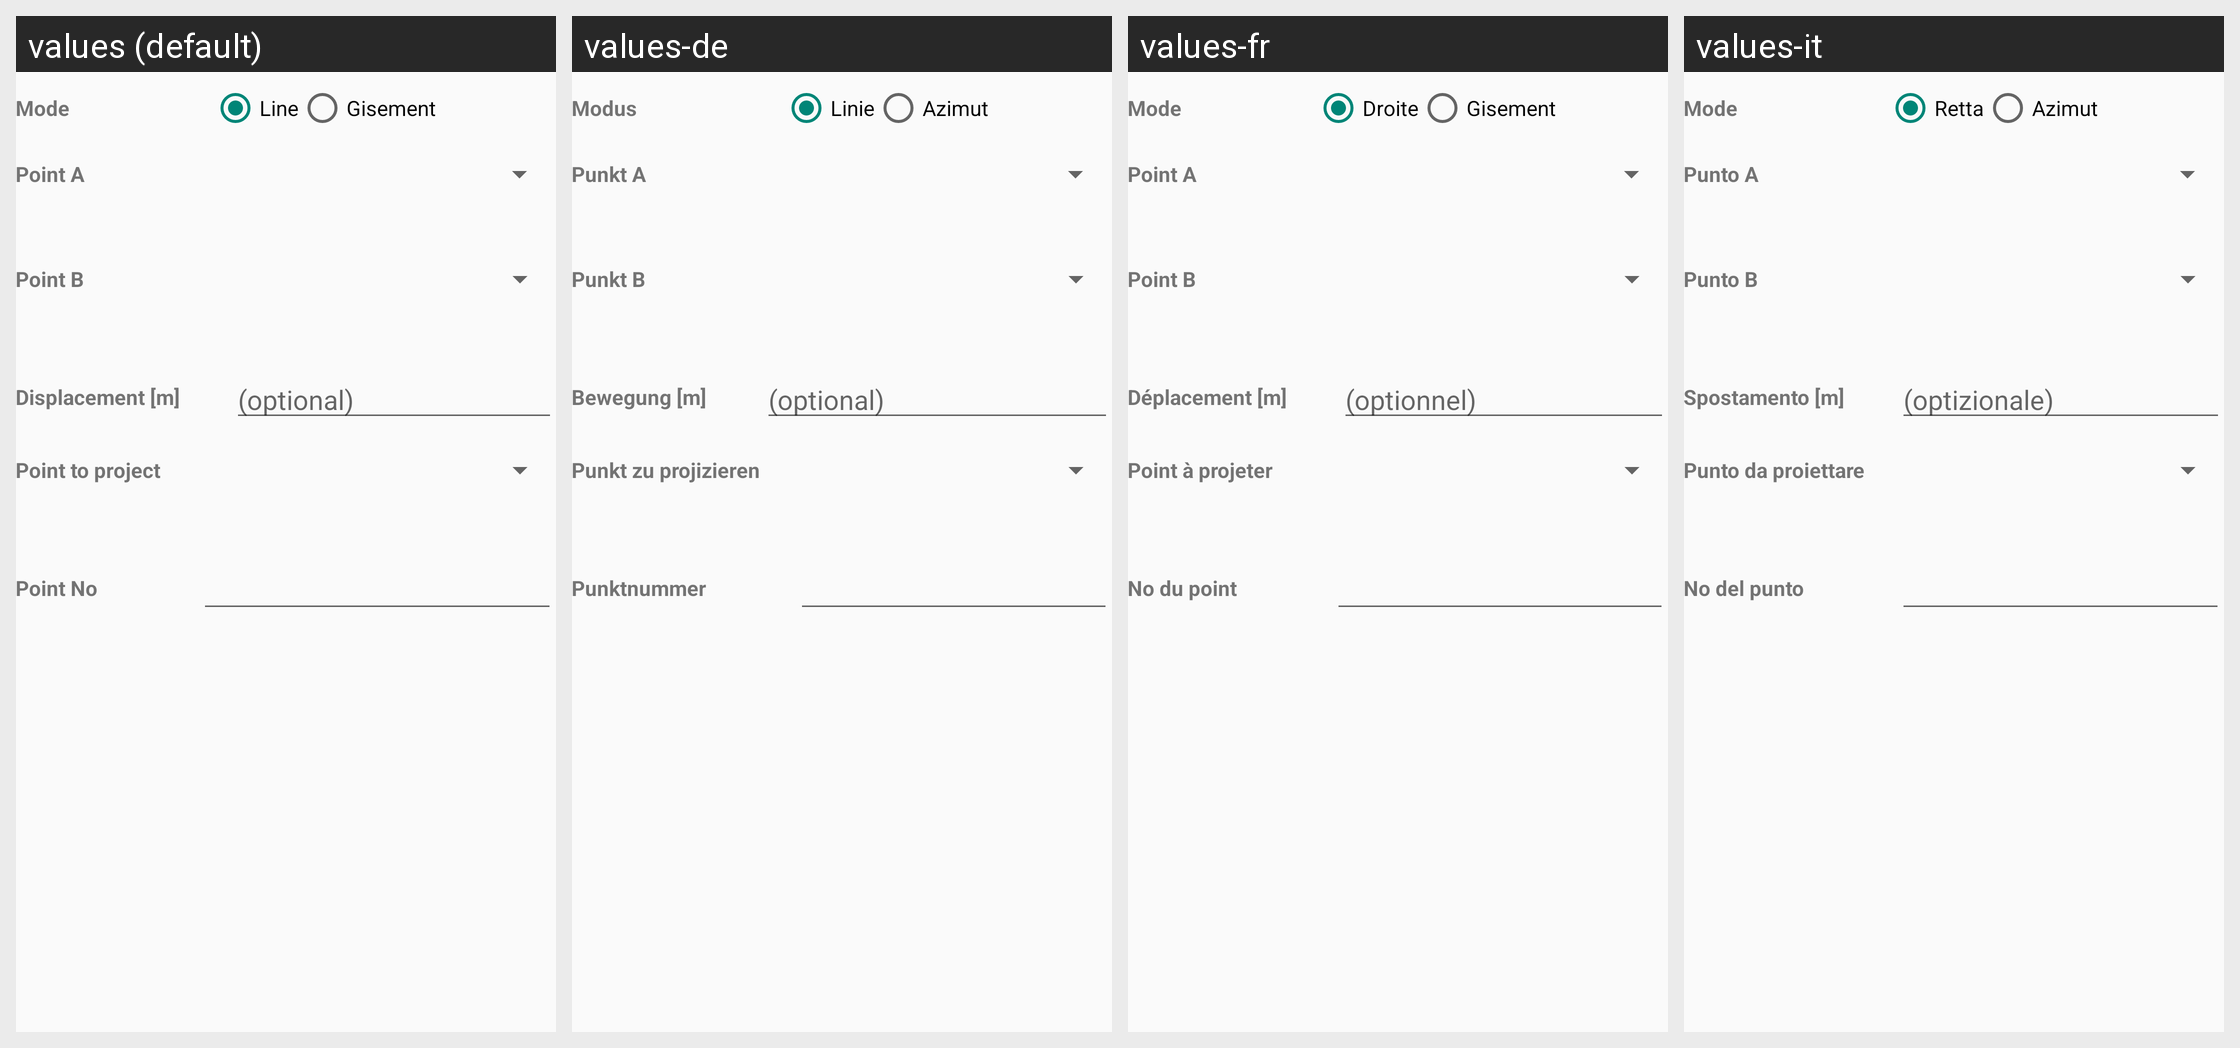

This grid shows one Android layout under several languages. Give, for every string resource on the screen, its name, the default text and each shown locale's text.
Android screen res/layout/activity_point_projection.xml rendered under 4 locales, left to right: values (default), values-de, values-fr, values-it. Device: Nexus 5 (rendered at 1080×1920; each locale shown at half size, 540×960, under a caption strip naming it); theme AppTheme.
Strings drawn on this screen, with the default value and each locale's value (text and hints the layout hard-codes, and strings that could not be matched under every locale, appear in the picture but are not listed):

mode_label
  values: Mode
  values-de: Modus
  values-fr: Mode
  values-it: Mode

mode_line_label
  values: Line
  values-de: Linie
  values-fr: Droite
  values-it: Retta

mode_gisement_label
  values: Gisement
  values-de: Azimut
  values-fr: Gisement
  values-it: Azimut

point_1
  values: Point A
  values-de: Punkt A
  values-fr: Point A
  values-it: Punto A

point_2
  values: Point B
  values-de: Punkt B
  values-fr: Point B
  values-it: Punto B

displacement_label
  values: Displacement [m]
  values-de: Bewegung [m]
  values-fr: Déplacement [m]
  values-it: Spostamento [m]

optional_prths
  values: (optional)
  values-de: (optional)
  values-fr: (optionnel)
  values-it: (optizionale)

point_to_project
  values: Point to project
  values-de: Punkt zu projizieren
  values-fr: Point à projeter
  values-it: Punto da proiettare

point_number
  values: Point No
  values-de: Punktnummer
  values-fr: No du point
  values-it: No del punto
